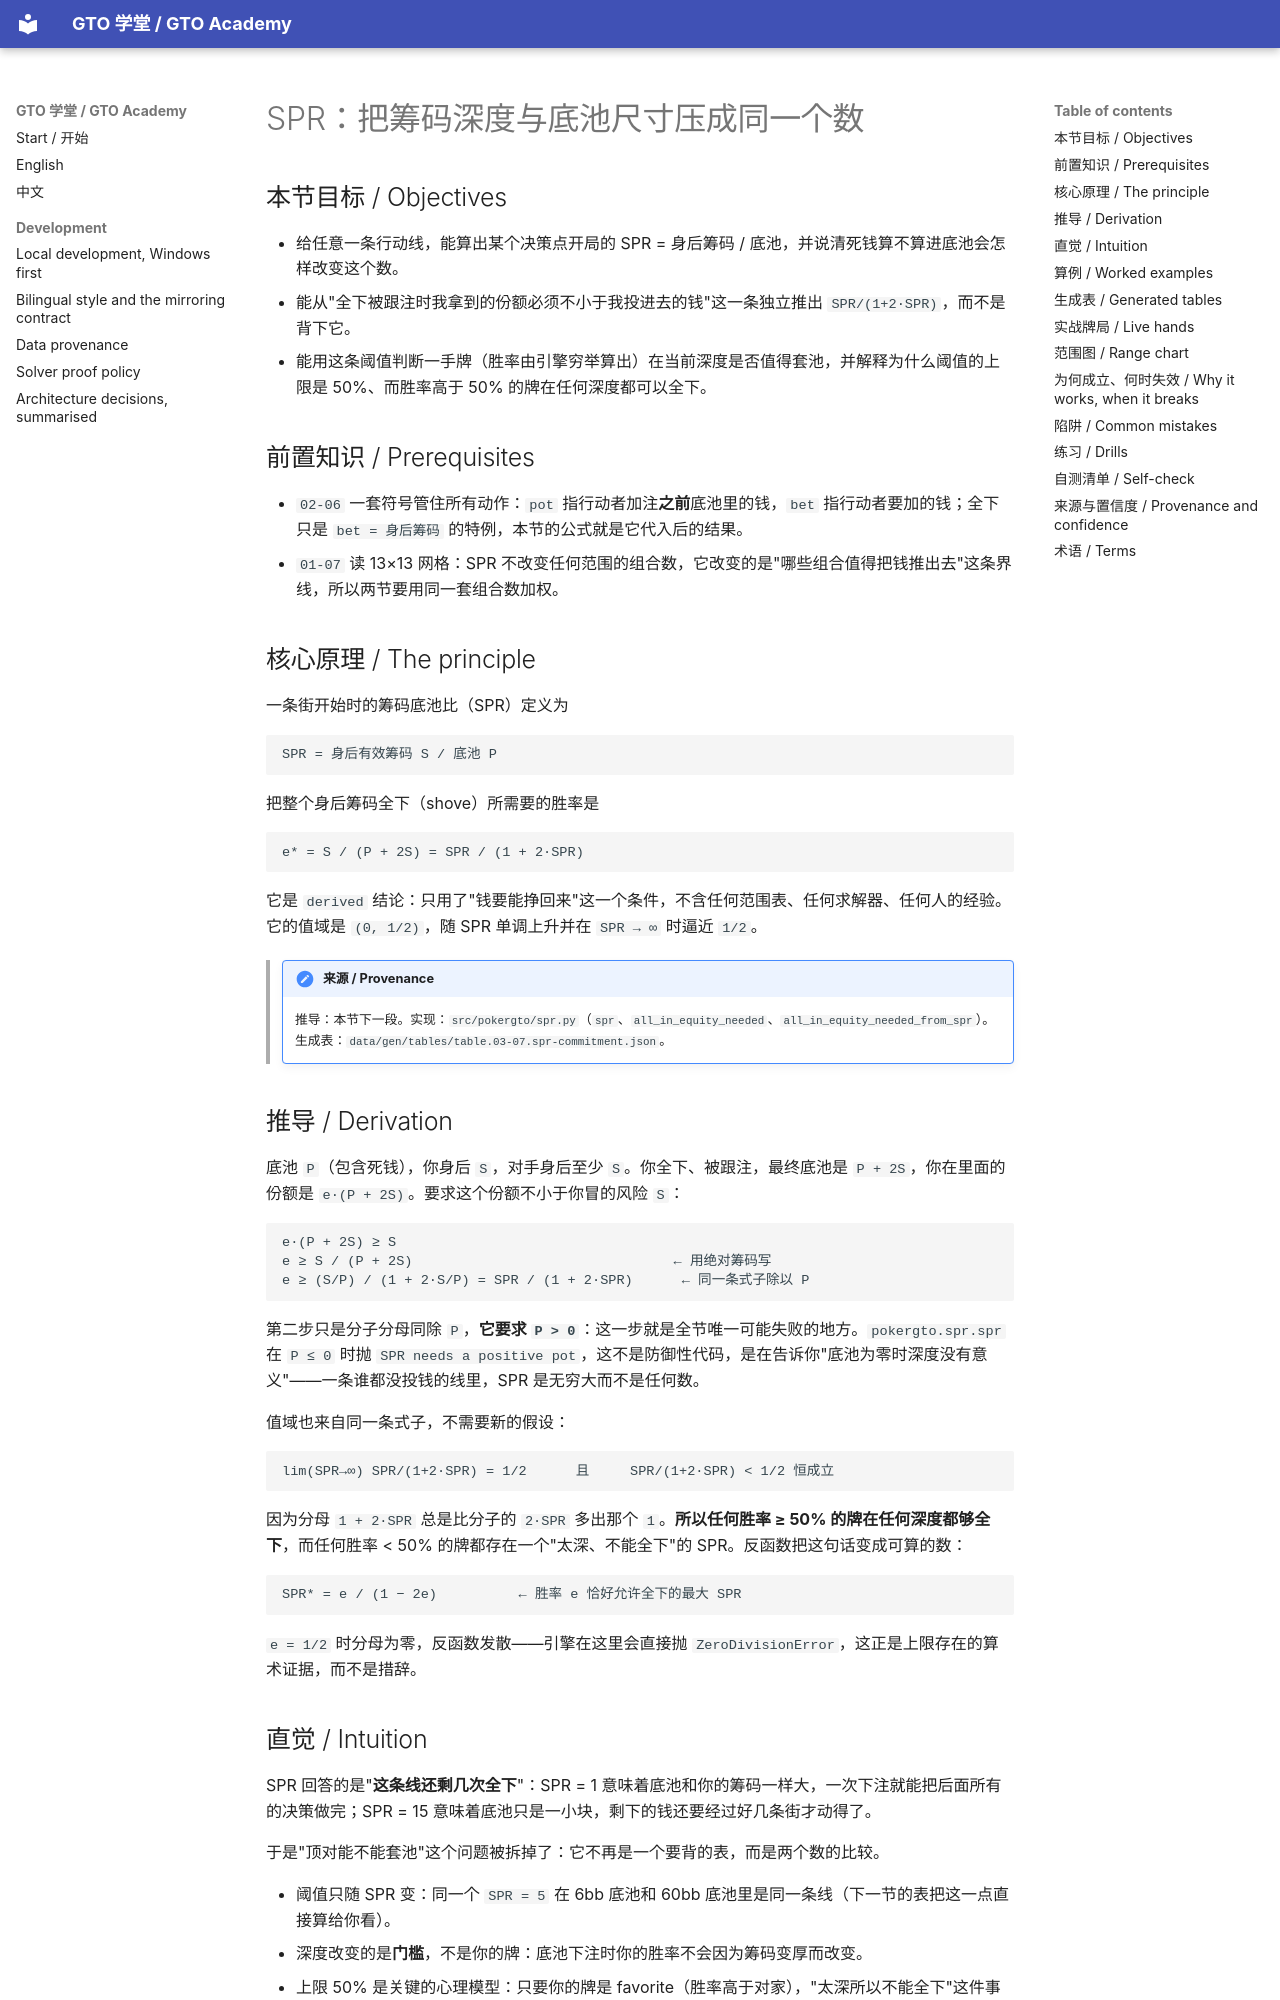

repository: RolandHuang17/texaspokerlearning · page: zh/03-range-advantage/spr-and-commitment/index.html · generator: mkdocs

# SPR：把筹码深度与底池尺寸压成同一个数

<!-- hands: 2 -->
<!-- terms: spr, effective-stack, shove, required-equity, pot, bet, call, fold, equity, combos, dead-money, line, break-even-percentage, short-stack, generated-artifact, derivation-ref -->

## 本节目标 / Objectives

- 给任意一条行动线，能算出某个决策点开局的 SPR = 身后筹码 / 底池，并说清死钱算不算进底池会怎样改变这个数。
- 能从"全下被跟注时我拿到的份额必须不小于我投进去的钱"这一条独立推出 `SPR/(1+2·SPR)`，而不是背下它。
- 能用这条阈值判断一手牌（胜率由引擎穷举算出）在当前深度是否值得套池，并解释为什么阈值的上限是 50%、而胜率高于 50% 的牌在任何深度都可以全下。

## 前置知识 / Prerequisites

- `02-06` 一套符号管住所有动作：`pot` 指行动者加注**之前**底池里的钱，`bet` 指行动者要加的钱；全下只是 `bet = 身后筹码` 的特例，本节的公式就是它代入后的结果。
- `01-07` 读 13×13 网格：SPR 不改变任何范围的组合数，它改变的是"哪些组合值得把钱推出去"这条界线，所以两节要用同一套组合数加权。

## 核心原理 / The principle

一条街开始时的筹码底池比（SPR）定义为

```
SPR = 身后有效筹码 S / 底池 P
```

把整个身后筹码全下（shove）所需要的胜率是

```
e* = S / (P + 2S) = SPR / (1 + 2·SPR)
```

它是 `derived` 结论：只用了"钱要能挣回来"这一个条件，不含任何范围表、任何求解器、任何人的经验。它的值域是 `(0, 1/2)`，随 SPR 单调上升并在 `SPR → ∞` 时逼近 `1/2`。

<!-- provenance: kind=derived verified=true -->
> !!! note "来源 / Provenance"
>     推导：本节下一段。实现：`src/pokergto/spr.py`（`spr`、`all_in_equity_needed`、`all_in_equity_needed_from_spr`）。生成表：`data/gen/tables/table.03-07.spr-commitment.json`。

## 推导 / Derivation

底池 `P`（包含死钱），你身后 `S`，对手身后至少 `S`。你全下、被跟注，最终底池是 `P + 2S`，你在里面的份额是 `e·(P + 2S)`。要求这个份额不小于你冒的风险 `S`：

```
e·(P + 2S) ≥ S
e ≥ S / (P + 2S)                                ← 用绝对筹码写
e ≥ (S/P) / (1 + 2·S/P) = SPR / (1 + 2·SPR)      ← 同一条式子除以 P
```

第二步只是分子分母同除 `P`，**它要求 `P > 0`**：这一步就是全节唯一可能失败的地方。`pokergto.spr.spr` 在 `P ≤ 0` 时抛 `SPR needs a positive pot`，这不是防御性代码，是在告诉你"底池为零时深度没有意义"——一条谁都没投钱的线里，SPR 是无穷大而不是任何数。

值域也来自同一条式子，不需要新的假设：

```
lim(SPR→∞) SPR/(1+2·SPR) = 1/2      且     SPR/(1+2·SPR) < 1/2 恒成立
```

因为分母 `1 + 2·SPR` 总是比分子的 `2·SPR` 多出那个 `1`。**所以任何胜率 ≥ 50% 的牌在任何深度都够全下**，而任何胜率 < 50% 的牌都存在一个"太深、不能全下"的 SPR。反函数把这句话变成可算的数：

```
SPR* = e / (1 − 2e)          ← 胜率 e 恰好允许全下的最大 SPR
```

`e = 1/2` 时分母为零，反函数发散——引擎在这里会直接抛 `ZeroDivisionError`，这正是上限存在的算术证据，而不是措辞。

## 直觉 / Intuition

SPR 回答的是"**这条线还剩几次全下**"：SPR = 1 意味着底池和你的筹码一样大，一次下注就能把后面所有的决策做完；SPR = 15 意味着底池只是一小块，剩下的钱还要经过好几条街才动得了。

于是"顶对能不能套池"这个问题被拆掉了：它不再是一个要背的表，而是两个数的比较。

- 阈值只随 SPR 变：同一个 `SPR = 5` 在 6bb 底池和 60bb 底池里是同一条线（下一节的表把这一点直接算给你看）。
- 深度改变的是**门槛**，不是你的牌：底池下注时你的胜率不会因为筹码变厚而改变。
- 上限 50% 是关键的心理模型：只要你的牌是 favorite（胜率高于对家），"太深所以不能全下"这件事在数学上不存在。

心智模型：SPR 是杠杆比率，阈值是这条杠杆撬动一次全下所需要的最小力气。
